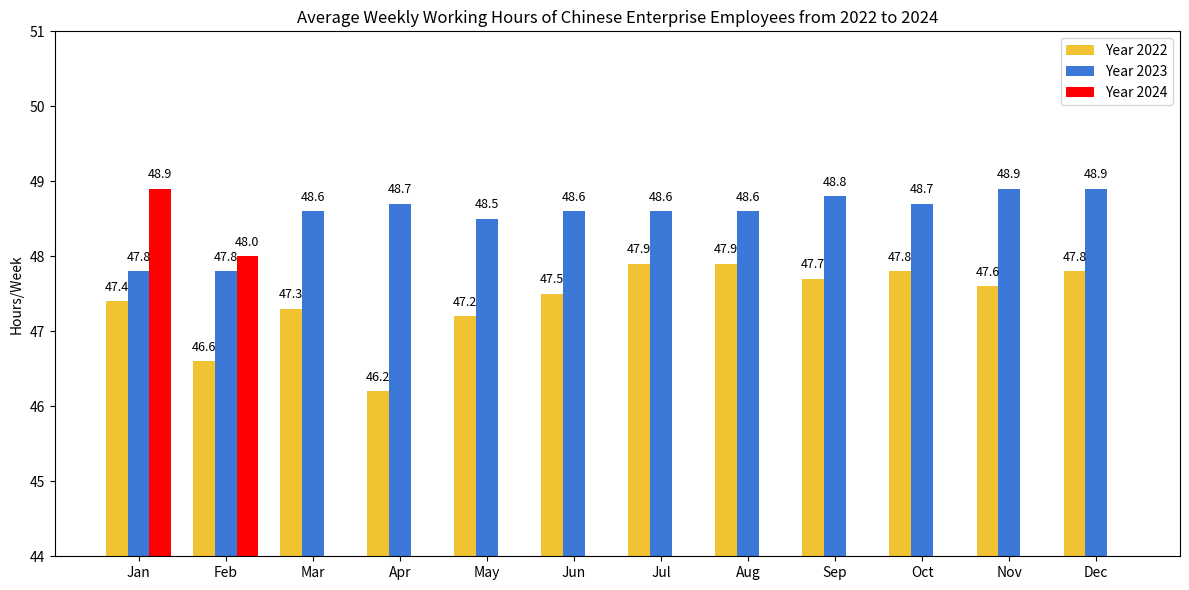

Here is the Python script that generated this plot:
import matplotlib.pyplot as plt
import numpy as np

# Data
months = ['Jan', 'Feb', 'Mar', 'Apr', 'May', 'Jun', 'Jul', 'Aug', 'Sep', 'Oct', 'Nov', 'Dec']
data_2022 = [47.4, 46.6, 47.3, 46.2, 47.2, 47.5, 47.9, 47.9, 47.7, 47.8, 47.6, 47.8]
data_2023 = [47.8, 47.8, 48.6, 48.7, 48.5, 48.6, 48.6, 48.6, 48.8, 48.7, 48.9, 48.9]
data_2024 = [48.9, 48.0] + [None] * 10

x = np.arange(len(months))
width = 0.25

fig, ax = plt.subplots(figsize=(12, 6))
ax.bar(x - width, data_2022, width=width, label='Year 2022', color='#f1c232')
ax.bar(x, data_2023, width=width, label='Year 2023', color='#3c78d8')
ax.bar(x + width, [v if v is not None else 0 for v in data_2024], width=width, label='Year 2024', color='red')

# Add value labels
for i, v in enumerate(data_2022):
    ax.text(x[i] - width, v + 0.1, f"{v}", ha='center', va='bottom', fontsize=9)
for i, v in enumerate(data_2023):
    ax.text(x[i], v + 0.1, f"{v}", ha='center', va='bottom', fontsize=9)
for i, v in enumerate(data_2024):
    if v is not None:
        ax.text(x[i] + width, v + 0.1, f"{v}", ha='center', va='bottom', fontsize=9)

ax.set_xticks(x)
ax.set_xticklabels(months)
ax.set_ylim(44, 51)
ax.set_ylabel('Hours/Week')
ax.set_title('Average Weekly Working Hours of Chinese Enterprise Employees from 2022 to 2024')

ax.legend()
plt.tight_layout()
plt.show()
